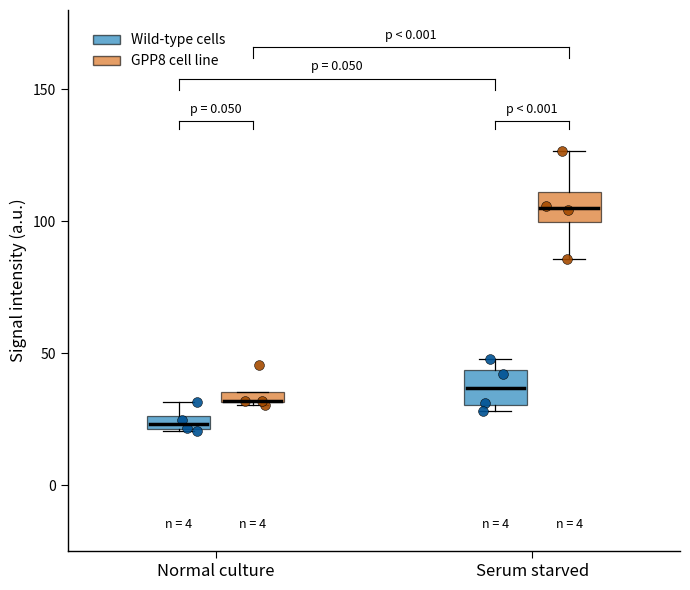

Write Python code to recreate this figure.
import numpy as np
import pandas as pd
import matplotlib.pyplot as plt
import seaborn as sns
from scipy import stats
from matplotlib.patches import Rectangle
import matplotlib.patches as mpatches

# Set random seed for reproducibility
np.random.seed(123)

# Create example data
data = pd.DataFrame({
    'condition': ['Serum starved']*8 + ['Normal culture']*8,
    'cell_type': ['Wild-type cells']*4 + ['GPP8 cell line']*4 + ['Wild-type cells']*4 + ['GPP8 cell line']*4,
    'signal': np.concatenate([
        np.random.normal(40, 8, 4),    # Serum starved, Wild-type
        np.random.normal(110, 10, 4),  # Serum starved, GPP8
        np.random.normal(25, 5, 4),    # Normal culture, Wild-type
        np.random.normal(35, 7, 4)     # Normal culture, GPP8
    ])
})

# Convert to categorical with specific order
data['condition'] = pd.Categorical(data['condition'], 
                                   categories=['Normal culture', 'Serum starved'], 
                                   ordered=True)
data['cell_type'] = pd.Categorical(data['cell_type'], 
                                   categories=['Wild-type cells', 'GPP8 cell line'], 
                                   ordered=True)

# Calculate sample sizes
n_df = data.groupby(['condition', 'cell_type']).size().reset_index(name='n')

# Set up the figure
fig, ax = plt.subplots(figsize=(7, 6), dpi=100)

# Define colors
colors = {'Wild-type cells': '#0072B2', 'GPP8 cell line': '#D55E00'}
edge_colors = {'Wild-type cells': '#005293', 'GPP8 cell line': '#A54B00'}

# Create positions for dodge with more spacing
positions = np.array([0, 1.5])  # Increased spacing between conditions
width = 0.3  # Slightly narrower boxes
dodge = 0.35  # Increased dodge for more separation

# Plot boxplots
box_data = []
positions_list = []
for i, (pos, condition) in enumerate(zip(positions, ['Normal culture', 'Serum starved'])):
    for j, cell_type in enumerate(['Wild-type cells', 'GPP8 cell line']):
        subset = data[(data['condition'] == condition) & (data['cell_type'] == cell_type)]
        box_data.append(subset['signal'].values)
        positions_list.append(pos + (j - 0.5) * dodge)

# Create boxplots
bp = ax.boxplot(box_data, positions=positions_list, widths=width, 
                patch_artist=True, showfliers=False,
                boxprops=dict(linewidth=0.9),
                whiskerprops=dict(linewidth=0.9),
                capprops=dict(linewidth=0.9),
                medianprops=dict(linewidth=0, color='none'))  # Hide default median line

# Color the boxes
for i, patch in enumerate(bp['boxes']):
    cell_type = 'Wild-type cells' if i % 2 == 0 else 'GPP8 cell line'
    patch.set_facecolor(colors[cell_type])
    patch.set_alpha(0.6)
    patch.set_edgecolor('black')

# Add jittered points
for i, (pos, condition) in enumerate(zip(positions, ['Normal culture', 'Serum starved'])):
    for j, cell_type in enumerate(['Wild-type cells', 'GPP8 cell line']):
        subset = data[(data['condition'] == condition) & (data['cell_type'] == cell_type)]
        x_base = pos + (j - 0.5) * dodge
        x_jitter = np.random.normal(0, 0.04, len(subset))
        ax.scatter(x_base + x_jitter, subset['signal'], 
                  color=edge_colors[cell_type], s=50, alpha=0.9, 
                  edgecolors='black', linewidths=0.4, zorder=3)

# Add median emphasis (horizontal bars)
for i, box_d in enumerate(box_data):
    median_val = np.median(box_d)
    x_pos = positions_list[i]
    ax.plot([x_pos - width/2.2, x_pos + width/2.2], [median_val, median_val], 
            'k-', linewidth=2.5, zorder=4)

# Add sample size annotations
for i, (pos, condition) in enumerate(zip(positions, ['Normal culture', 'Serum starved'])):
    for j, cell_type in enumerate(['Wild-type cells', 'GPP8 cell line']):
        n = n_df[(n_df['condition'] == condition) & (n_df['cell_type'] == cell_type)]['n'].values[0]
        x_pos = pos + (j - 0.5) * dodge
        ax.text(x_pos, -15, f'n = {n}', ha='center', va='center', fontsize=9)

# Statistical comparisons with better positioning
def add_stat_annotation(ax, x1, x2, y, h, text='p < 0.05', tip_length=0.03):
    """Add statistical comparison brackets with tips"""
    # Draw bracket with small tips
    ax.plot([x1, x1], [y-tip_length*5, y+h], 'k-', linewidth=0.8)
    ax.plot([x1, x2], [y+h, y+h], 'k-', linewidth=0.8)
    ax.plot([x2, x2], [y+h, y-tip_length*5], 'k-', linewidth=0.8)
    ax.text((x1+x2)/2, y+h+2, text, ha='center', va='bottom', fontsize=9)

# Get data ranges for positioning brackets
y_max = 130  # Fixed position for better control

# Comparison 1: Between cell types within each condition (lower brackets)
y_start1 = y_max + 5

# Normal culture comparison
normal_wt = data[(data['condition'] == 'Normal culture') & (data['cell_type'] == 'Wild-type cells')]['signal']
normal_gpp8 = data[(data['condition'] == 'Normal culture') & (data['cell_type'] == 'GPP8 cell line')]['signal']
_, p_normal = stats.ttest_ind(normal_wt, normal_gpp8)
p_text_normal = f'p = {p_normal:.3f}' if p_normal >= 0.001 else 'p < 0.001'
add_stat_annotation(ax, positions[0] - 0.5*dodge, positions[0] + 0.5*dodge, y_start1, 3, p_text_normal)

# Serum starved comparison  
serum_wt = data[(data['condition'] == 'Serum starved') & (data['cell_type'] == 'Wild-type cells')]['signal']
serum_gpp8 = data[(data['condition'] == 'Serum starved') & (data['cell_type'] == 'GPP8 cell line')]['signal']
_, p_serum = stats.ttest_ind(serum_wt, serum_gpp8)
p_text_serum = f'p = {p_serum:.3f}' if p_serum >= 0.001 else 'p < 0.001'
add_stat_annotation(ax, positions[1] - 0.5*dodge, positions[1] + 0.5*dodge, y_start1, 3, p_text_serum)

# Comparison 2: Between conditions for each cell type (upper brackets)
y_start2 = y_start1 + 15

# Wild-type comparison
wt_normal = data[(data['condition'] == 'Normal culture') & (data['cell_type'] == 'Wild-type cells')]['signal']
wt_serum = data[(data['condition'] == 'Serum starved') & (data['cell_type'] == 'Wild-type cells')]['signal']
_, p_wt = stats.ttest_ind(wt_normal, wt_serum)
p_text_wt = f'p = {p_wt:.3f}' if p_wt >= 0.001 else 'p < 0.001'
add_stat_annotation(ax, positions[0] - 0.5*dodge, positions[1] - 0.5*dodge, y_start2, 4, p_text_wt)

# GPP8 comparison (highest bracket)
y_start3 = y_start2 + 12
gpp8_normal = data[(data['condition'] == 'Normal culture') & (data['cell_type'] == 'GPP8 cell line')]['signal']
gpp8_serum = data[(data['condition'] == 'Serum starved') & (data['cell_type'] == 'GPP8 cell line')]['signal']
_, p_gpp8 = stats.ttest_ind(gpp8_normal, gpp8_serum)
p_text_gpp8 = f'p = {p_gpp8:.3f}' if p_gpp8 >= 0.001 else 'p < 0.001'
add_stat_annotation(ax, positions[0] + 0.5*dodge, positions[1] + 0.5*dodge, y_start3, 4, p_text_gpp8)

# Styling
ax.set_ylim(-25, 180)
ax.set_yticks(range(0, 151, 50))
ax.set_ylabel('Signal intensity (a.u.)', fontsize=12)
ax.set_xticks(positions)
ax.set_xticklabels(['Normal culture', 'Serum starved'], fontsize=12)

# Remove top and right spines
ax.spines['top'].set_visible(False)
ax.spines['right'].set_visible(False)
ax.spines['left'].set_linewidth(1)
ax.spines['bottom'].set_linewidth(1)
ax.tick_params(width=0.8, length=5)

# Make tick labels black
ax.tick_params(axis='both', colors='black')

# Add legend in upper left corner to avoid collision with stats
legend_elements = [mpatches.Patch(facecolor=colors['Wild-type cells'], 
                                 alpha=0.6, edgecolor='black', 
                                 label='Wild-type cells'),
                  mpatches.Patch(facecolor=colors['GPP8 cell line'], 
                                 alpha=0.6, edgecolor='black', 
                                 label='GPP8 cell line')]
ax.legend(handles=legend_elements, loc='upper left', 
          bbox_to_anchor=(0.02, 0.98), frameon=False)

# Set x-axis limits to center the plot
ax.set_xlim(-0.7, 2.2)

# Adjust layout
plt.tight_layout()

# Save figure
plt.savefig('boxplot_publication.png', dpi=600, bbox_inches='tight', facecolor='white')
plt.show()
